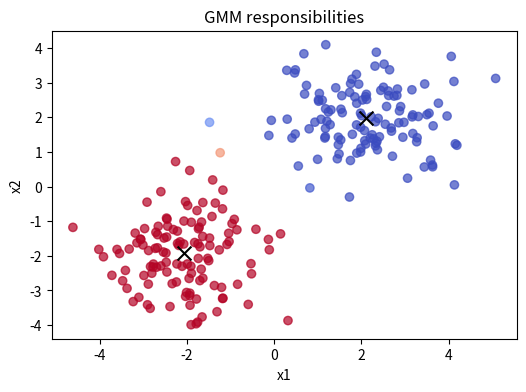
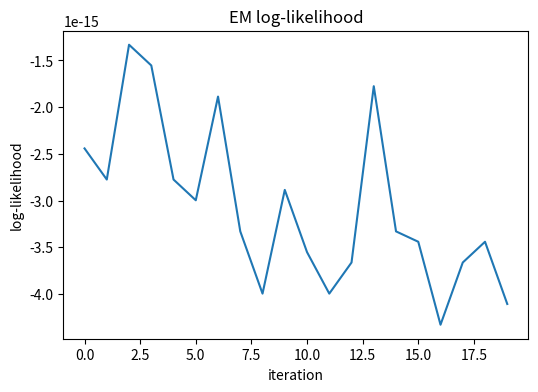

Write the Python code that produced these figures, in order.
import numpy as np
import matplotlib.pyplot as plt

np.random.seed(42)

X1 = np.random.multivariate_normal([-2, -2], np.eye(2), 120)
X2 = np.random.multivariate_normal([2, 2], np.eye(2), 120)
X = np.vstack([X1, X2])

def gaussian_pdf(X, mean, cov):
    d = X.shape[1]
    diff = X - mean
    inv = np.linalg.pinv(cov)
    exp = np.exp(-0.5 * np.sum(diff @ inv * diff, axis=1))
    return exp / np.sqrt((2 * np.pi) ** d * np.linalg.det(cov))

def em_gmm(X, k=2, iters=20):
    n, d = X.shape
    idx = np.random.choice(n, k, replace=False)
    mu = X[idx]
    cov = np.array([np.eye(d) for _ in range(k)])
    phi = np.ones(k) / k
    log_lik = []
    for _ in range(iters):
        # E-step
        resp = np.stack([phi[j] * gaussian_pdf(X, mu[j], cov[j]) for j in range(k)], axis=1)
        resp = resp / resp.sum(axis=1, keepdims=True)
        # M-step
        Nk = resp.sum(axis=0)
        phi = Nk / n
        mu = (resp.T @ X) / Nk[:, None]
        cov = np.array([
            (resp[:, j][:, None] * (X - mu[j])).T @ (X - mu[j]) / Nk[j]
            for j in range(k)
        ])
        log_lik.append(np.sum(np.log(resp.sum(axis=1))))
    return resp, mu, cov, log_lik

resp, mu, cov, log_lik = em_gmm(X)


log_lik[-1]


plt.figure(figsize=(6,4))
plt.scatter(X[:,0], X[:,1], c=resp[:,0], cmap="coolwarm", alpha=0.7)
plt.scatter(mu[:,0], mu[:,1], c="black", marker="x", s=100)
plt.title("GMM responsibilities")
plt.xlabel("x1")
plt.ylabel("x2")
plt.show()

plt.figure(figsize=(6,4))
plt.plot(log_lik)
plt.title("EM log-likelihood")
plt.xlabel("iteration")
plt.ylabel("log-likelihood")
plt.show()
